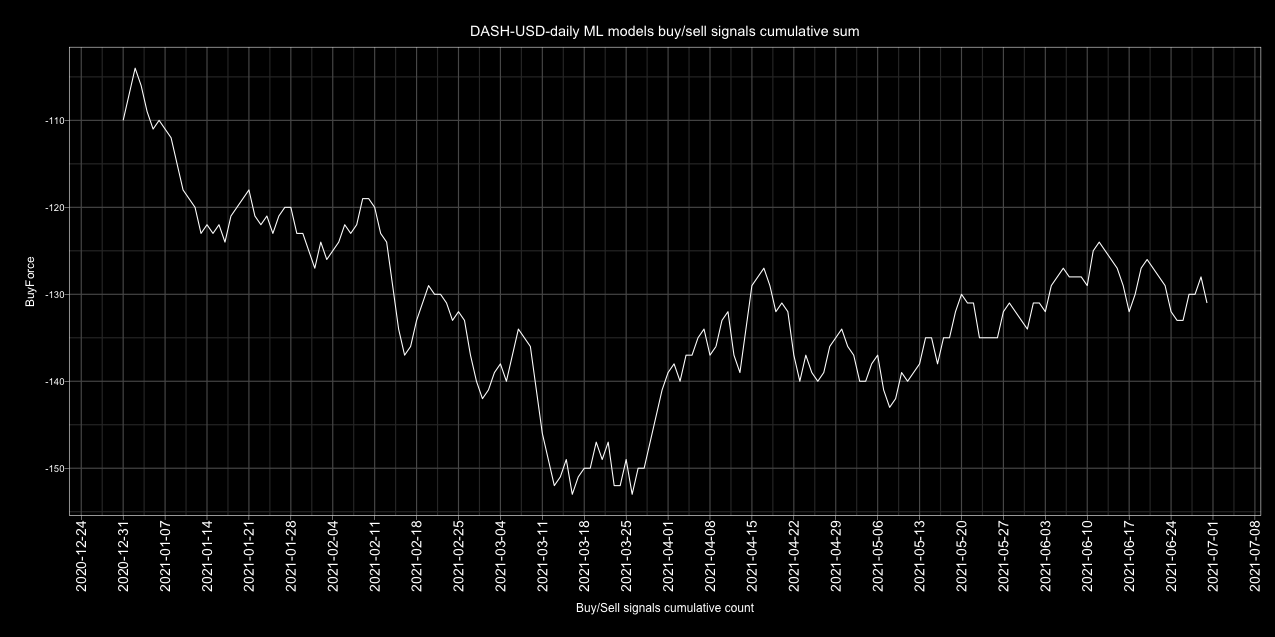

The data file committed next to this chart (first rows):
Date, buy, sell, Action, ActionID
2017-01-01, 4, 1, buy, 1
2017-01-02, 4, 1, buy, 1
2017-01-03, 4, 1, buy, 1
2017-01-04, 3, 1, buy, 1
2017-01-05, 3, 1, buy, 1
2017-01-06, 1, 3, sell, 0
2017-01-07, 1, 4, sell, 0
2017-01-08, 2, 2, buy, 1
2017-01-09, 1, 4, sell, 0
2017-01-10, 2, 2, buy, 1
2017-01-11, 0, 5, sell, 0
2017-01-12, 3, 2, buy, 1
2017-01-13, 1, 4, sell, 0
2017-01-14, 1, 4, sell, 0
2017-01-15, 2, 3, sell, 0
2017-01-16, 4, 1, buy, 1
2017-01-17, 3, 1, buy, 1
2017-01-18, 2, 3, sell, 0
2017-01-19, 4, 0, buy, 1
2017-01-20, 4, 1, buy, 1
2017-01-21, 3, 1, buy, 1
2017-01-22, 2, 2, buy, 1
2017-01-23, 3, 2, buy, 1
2017-01-24, 0, 5, sell, 0
2017-01-25, 3, 2, buy, 1
2017-01-26, 4, 0, buy, 1
2017-01-27, 3, 1, buy, 1
2017-01-28, 3, 1, buy, 1
2017-01-29, 4, 1, buy, 1
2017-01-30, 4, 1, buy, 1
2017-01-31, 3, 2, buy, 1
2017-02-01, 3, 1, buy, 1
2017-02-02, 3, 1, buy, 1
2017-02-03, 4, 1, buy, 1
2017-02-04, 4, 1, buy, 1
2017-02-05, 3, 2, buy, 1
2017-02-06, 2, 3, sell, 0
2017-02-07, 4, 0, buy, 1
2017-02-08, 2, 3, sell, 0
2017-02-09, 1, 3, sell, 0
2017-02-10, 0, 5, sell, 0
2017-02-11, 2, 3, sell, 0
2017-02-12, 3, 2, buy, 1
2017-02-13, 4, 1, buy, 1
2017-02-14, 5, 0, buy, 1
2017-02-15, 5, 0, buy, 1
2017-02-16, 3, 1, buy, 1
2017-02-17, 5, 0, buy, 1
2017-02-18, 4, 0, buy, 1
2017-02-19, 4, 1, buy, 1
2017-02-20, 1, 4, sell, 0
2017-02-21, 1, 4, sell, 0
2017-02-22, 4, 1, buy, 1
2017-02-23, 5, 0, buy, 1
2017-02-24, 5, 0, buy, 1
2017-02-25, 2, 3, sell, 0
2017-02-26, 5, 0, buy, 1
2017-02-27, 4, 1, buy, 1
2017-02-28, 4, 0, buy, 1
2017-03-01, 5, 0, buy, 1
... 1,582 more rows
